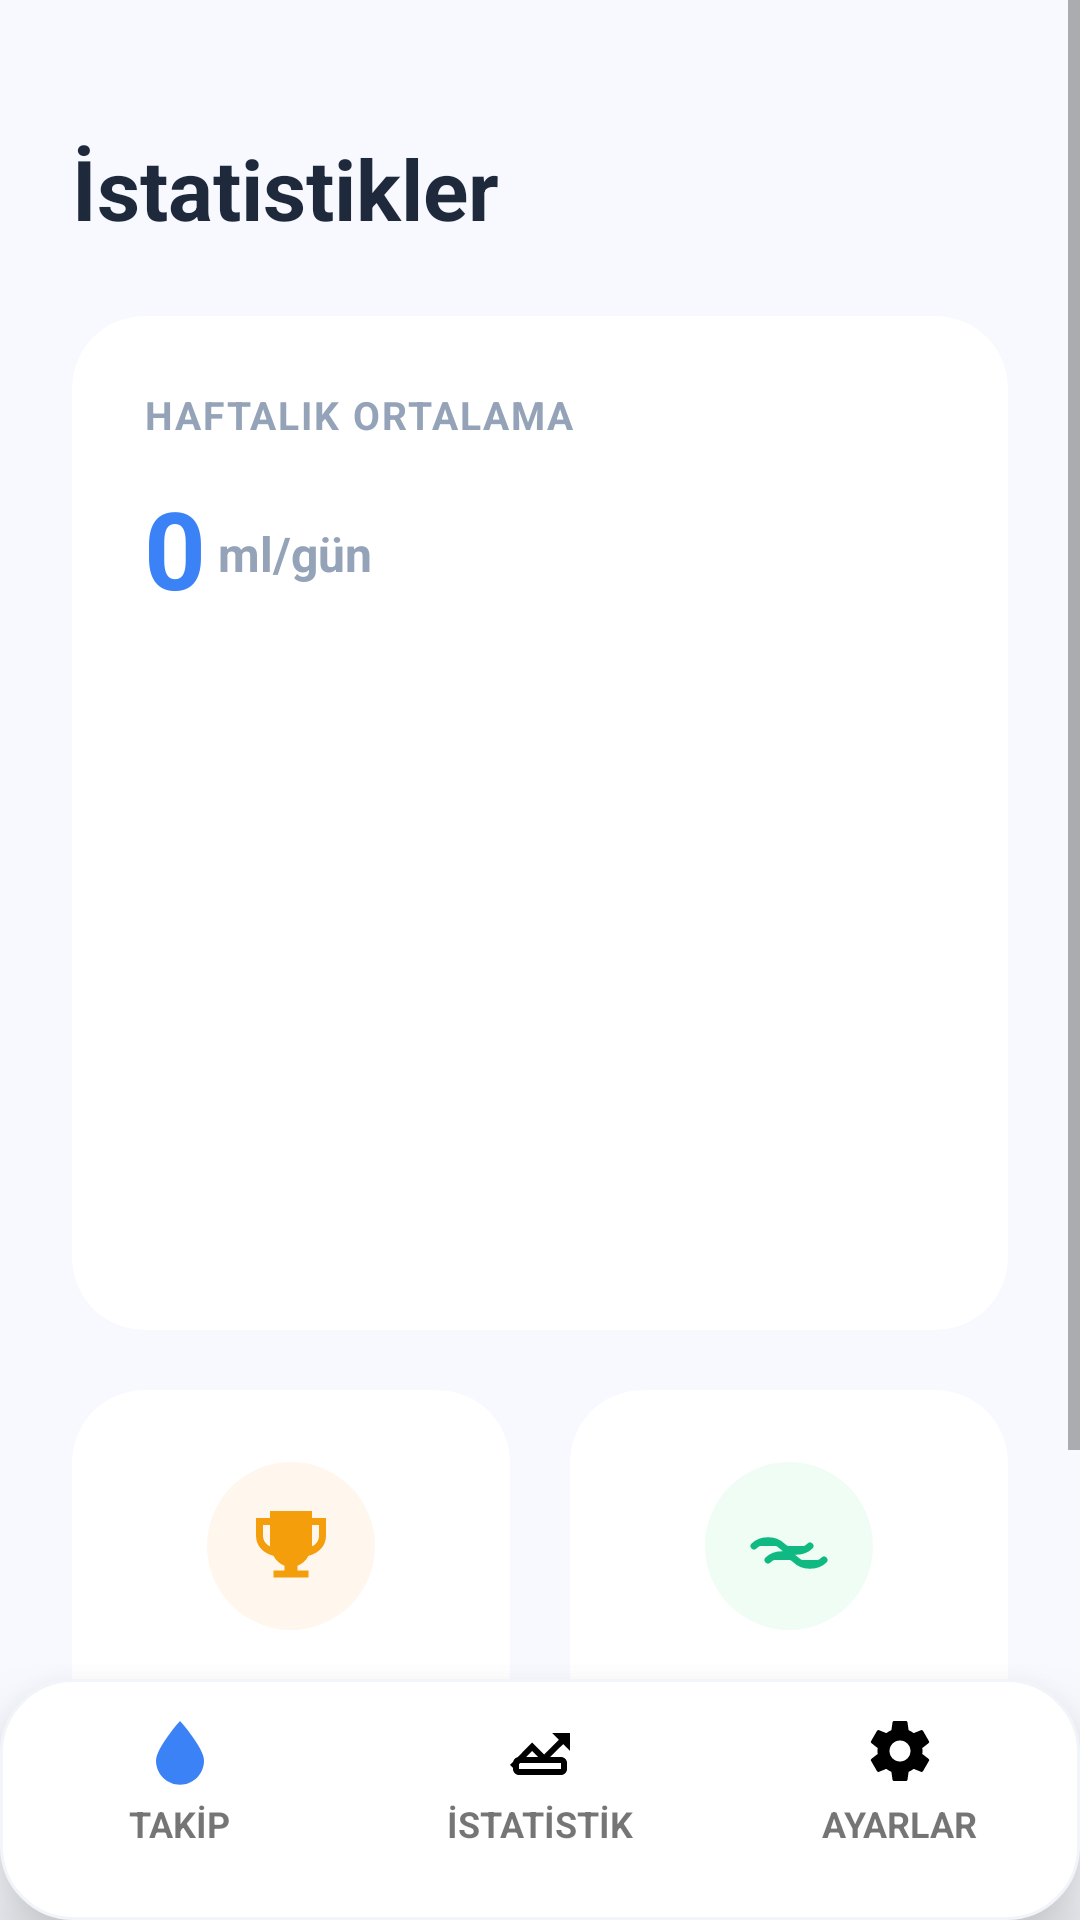

Reconstruct the res/layout file that produces this screen, plus the resources it refers to.
<!-- AndroidManifest.xml: application theme Theme.SuTakipUygulamas -->
<!-- res/layout/activity_statistics.xml -->
<?xml version="1.0" encoding="utf-8"?>
<RelativeLayout xmlns:android="http://schemas.android.com/apk/res/android"
    xmlns:app="http://schemas.android.com/apk/res-auto"
    android:layout_width="match_parent"
    android:layout_height="match_parent"
    android:background="#F8F9FE">

    <ScrollView
        android:layout_width="match_parent"
        android:layout_height="match_parent"
        android:layout_above="@id/bottom_nav_container"
        android:fillViewport="true">

        <LinearLayout
            android:layout_width="match_parent"
            android:layout_height="wrap_content"
            android:orientation="vertical"
            android:padding="24dp">

            <TextView
                android:layout_width="wrap_content"
                android:layout_height="wrap_content"
                android:text="İstatistikler"
                android:textSize="28sp"
                android:textStyle="bold"
                android:textColor="#1E293B"
                android:layout_marginTop="20dp"
                android:layout_marginBottom="24dp"/>

            <androidx.cardview.widget.CardView
                android:layout_width="match_parent"
                android:layout_height="wrap_content"
                app:cardCornerRadius="24dp"
                app:cardElevation="0dp"
                app:cardBackgroundColor="@android:color/white">

                <LinearLayout
                    android:layout_width="match_parent"
                    android:layout_height="wrap_content"
                    android:orientation="vertical"
                    android:padding="24dp">

                    <TextView
                        android:layout_width="wrap_content"
                        android:layout_height="wrap_content"
                        android:text="HAFTALIK ORTALAMA"
                        android:textColor="#94A3B8"
                        android:textSize="13sp"
                        android:textStyle="bold"
                        android:letterSpacing="0.05"/>

                    <LinearLayout
                        android:layout_width="wrap_content"
                        android:layout_height="wrap_content"
                        android:orientation="horizontal"
                        android:layout_marginTop="12dp"
                        android:layout_marginBottom="32dp"
                        android:gravity="bottom">

                        <TextView
                            android:id="@+id/tv_weekly_avg"
                            android:layout_width="wrap_content"
                            android:layout_height="wrap_content"
                            android:text="0"
                            android:textColor="@color/blue_primary"
                            android:textSize="36sp"
                            android:textStyle="bold"/>

                        <TextView
                            android:layout_width="wrap_content"
                            android:layout_height="wrap_content"
                            android:text=" ml/gün"
                            android:textColor="#94A3B8"
                            android:textSize="16sp"
                            android:layout_marginBottom="6dp"
                            android:textStyle="bold"/>
                    </LinearLayout>

                    <LinearLayout
                        android:id="@+id/chart_container"
                        android:layout_width="match_parent"
                        android:layout_height="180dp"
                        android:orientation="horizontal"
                        android:gravity="bottom"
                        android:baselineAligned="false">
                    </LinearLayout>

                </LinearLayout>
            </androidx.cardview.widget.CardView>

            <LinearLayout
                android:layout_width="match_parent"
                android:layout_height="wrap_content"
                android:orientation="horizontal"
                android:layout_marginTop="20dp"
                android:baselineAligned="false">

                <androidx.cardview.widget.CardView
                    android:layout_width="0dp"
                    android:layout_height="wrap_content"
                    android:layout_weight="1"
                    app:cardCornerRadius="24dp"
                    app:cardElevation="0dp"
                    app:cardBackgroundColor="@android:color/white"
                    android:layout_marginEnd="10dp">

                    <LinearLayout
                        android:layout_width="match_parent"
                        android:layout_height="wrap_content"
                        android:orientation="vertical"
                        android:gravity="center"
                        android:padding="24dp">

                        <ImageView
                            android:layout_width="56dp"
                            android:layout_height="56dp"
                            android:src="@drawable/ic_trophy"
                            android:padding="14dp"
                            android:background="@drawable/bg_icon_orange"
                            app:tint="#F59E0B"/>

                        <TextView
                            android:id="@+id/tv_streak"
                            android:layout_width="wrap_content"
                            android:layout_height="wrap_content"
                            android:text="0 Gün"
                            android:textSize="18sp"
                            android:textStyle="bold"
                            android:textColor="#1E293B"
                            android:layout_marginTop="12dp"/>

                        <TextView
                            android:layout_width="wrap_content"
                            android:layout_height="wrap_content"
                            android:text="SERİ"
                            android:textSize="12sp"
                            android:textStyle="bold"
                            android:textColor="#94A3B8"
                            android:layout_marginTop="4dp"/>
                    </LinearLayout>
                </androidx.cardview.widget.CardView>

                <androidx.cardview.widget.CardView
                    android:layout_width="0dp"
                    android:layout_height="wrap_content"
                    android:layout_weight="1"
                    app:cardCornerRadius="24dp"
                    app:cardElevation="0dp"
                    app:cardBackgroundColor="@android:color/white"
                    android:layout_marginStart="10dp">

                    <LinearLayout
                        android:layout_width="match_parent"
                        android:layout_height="wrap_content"
                        android:orientation="vertical"
                        android:gravity="center"
                        android:padding="24dp">

                        <ImageView
                            android:layout_width="56dp"
                            android:layout_height="56dp"
                            android:src="@drawable/ic_wave"
                            android:padding="14dp"
                            android:background="@drawable/bg_icon_green"
                            app:tint="#10B981"/>

                        <TextView
                            android:id="@+id/tv_month_total"
                            android:layout_width="wrap_content"
                            android:layout_height="wrap_content"
                            android:text="0 L"
                            android:textSize="18sp"
                            android:textStyle="bold"
                            android:textColor="#1E293B"
                            android:layout_marginTop="12dp"/>

                        <TextView
                            android:layout_width="wrap_content"
                            android:layout_height="wrap_content"
                            android:text="BU AY"
                            android:textSize="12sp"
                            android:textStyle="bold"
                            android:textColor="#94A3B8"
                            android:layout_marginTop="4dp"/>
                    </LinearLayout>
                </androidx.cardview.widget.CardView>
            </LinearLayout>

        </LinearLayout>
    </ScrollView>

    <include
        android:id="@+id/bottom_nav_container"
        layout="@layout/bottom_nav_bar"
        android:layout_width="match_parent"
        android:layout_height="wrap_content"
        android:layout_alignParentBottom="true" />
</RelativeLayout>
<!-- res/layout/bottom_nav_bar.xml (included above) -->
<?xml version="1.0" encoding="utf-8"?>
<LinearLayout xmlns:android="http://schemas.android.com/apk/res/android"
    android:id="@+id/bottom_nav_container"
    android:layout_width="match_parent"
    android:layout_height="wrap_content"
    android:layout_alignParentBottom="true"
    android:background="@drawable/bg_white_card_button"
    android:elevation="16dp"
    android:orientation="horizontal"
    android:gravity="center_vertical"
    android:paddingTop="12dp"
    android:paddingBottom="24dp"
    android:weightSum="3">

    <LinearLayout
        android:id="@+id/nav_takip"
        android:layout_width="0dp"
        android:layout_height="wrap_content"
        android:layout_weight="1"
        android:gravity="center"
        android:orientation="vertical"
        android:clickable="true"
        android:focusable="true"
        android:background="?attr/selectableItemBackgroundBorderless">

        <ImageView
            android:id="@+id/nav_icon_takip"
            android:layout_width="24dp"
            android:layout_height="24dp"
            android:src="@drawable/ic_drop_fill"
            android:contentDescription="Takip" />

        <TextView
            android:id="@+id/nav_text_takip"
            android:layout_width="wrap_content"
            android:layout_height="wrap_content"
            android:layout_marginTop="4dp"
            android:text="TAKİP"
            android:textSize="12sp"
            android:textStyle="bold" />
    </LinearLayout>

    <LinearLayout
        android:id="@+id/nav_istatistik"
        android:layout_width="0dp"
        android:layout_height="wrap_content"
        android:layout_weight="1"
        android:gravity="center"
        android:orientation="vertical"
        android:clickable="true"
        android:focusable="true"
        android:background="?attr/selectableItemBackgroundBorderless">

        <ImageView
            android:id="@+id/nav_icon_istatistik"
            android:layout_width="24dp"
            android:layout_height="24dp"
            android:src="@drawable/ic_chart_line"
            android:contentDescription="İstatistik" />

        <TextView
            android:id="@+id/nav_text_istatistik"
            android:layout_width="wrap_content"
            android:layout_height="wrap_content"
            android:layout_marginTop="4dp"
            android:text="İSTATİSTİK"
            android:textSize="12sp"
            android:textStyle="bold" />
    </LinearLayout>

    <LinearLayout
        android:id="@+id/nav_ayarlar"
        android:layout_width="0dp"
        android:layout_height="wrap_content"
        android:layout_weight="1"
        android:gravity="center"
        android:orientation="vertical"
        android:clickable="true"
        android:focusable="true"
        android:background="?attr/selectableItemBackgroundBorderless">

        <ImageView
            android:id="@+id/nav_icon_ayarlar"
            android:layout_width="24dp"
            android:layout_height="24dp"
            android:src="@drawable/ic_settings_line"
            android:contentDescription="Ayarlar" />

        <TextView
            android:id="@+id/nav_text_ayarlar"
            android:layout_width="wrap_content"
            android:layout_height="wrap_content"
            android:layout_marginTop="4dp"
            android:text="AYARLAR"
            android:textSize="12sp"
            android:textStyle="bold" />
    </LinearLayout>
</LinearLayout>
<!-- resources referenced by this layout -->
<resources>
  <color name="blue_primary">#3B82F6</color>
  <!-- drawable bg_icon_green (drawable) -->
  <?xml version="1.0" encoding="utf-8"?>
  <shape xmlns:android="http://schemas.android.com/apk/res/android" android:shape="oval">
      <solid android:color="#F0FDF4"/> </shape>
  <!-- drawable bg_icon_orange (drawable) -->
  <?xml version="1.0" encoding="utf-8"?>
  <shape xmlns:android="http://schemas.android.com/apk/res/android" android:shape="oval">
      <solid android:color="#FFF7ED"/> </shape>
  <!-- drawable bg_white_card_button (drawable) -->
  <?xml version="1.0" encoding="utf-8"?>
  <shape xmlns:android="http://schemas.android.com/apk/res/android">
      <solid android:color="@color/white"/>
      <corners android:radius="24dp"/>
      <stroke android:width="1dp" android:color="#F1F5F9"/> </shape>
  <!-- drawable ic_chart_line (drawable) -->
  <vector xmlns:android="http://schemas.android.com/apk/res/android"
      android:width="24dp"
      android:height="24dp"
      android:viewportWidth="24"
      android:viewportHeight="24">
      <path
          android:fillColor="#000000"
          android:pathData="M16,6l2.29,2.29 -4.88,4.88 -4,-4L2,16.59 3.41,18l6,-6 4,4 6.3,-6.29L22,12V6zM19,16v2H5v-2h14m0,-2H5c-1.1,0 -2,0.9 -2,2v2c0,1.1 0.9,2 2,2h14c1.1,0 2,-0.9 2,-2v-2c0,-1.1 -0.9,-2 -2,-2z"/>
  </vector>
  <!-- drawable ic_drop_fill (drawable) -->
  <vector android:height="24dp" android:width="24dp" android:viewportHeight="24" android:viewportWidth="24" xmlns:android="http://schemas.android.com/apk/res/android">
      <path android:fillColor="#3B82F6" android:pathData="M12,2c0,0 -8,8.88 -8,13.25C4,19.64 7.6,23.25 12,23.25s8,-3.6 8,-7.99C20,10.88 12,2 12,2z"/>
  </vector>
  <!-- drawable ic_trophy (drawable) -->
  <vector xmlns:android="http://schemas.android.com/apk/res/android"
      android:width="24dp"
      android:height="24dp"
      android:viewportWidth="24"
      android:viewportHeight="24">
      <path
          android:fillColor="#3B82F6"
          android:pathData="M18,2H6V4H2V9C2,12 4,14 7,14.82C7.67,16.11 8.82,17.17 10.17,17.65V19H7V21H17V19H13.83V17.65C15.18,17.17 16.33,16.11 17,14.82C20,14 22,12 22,9V4H18V2ZM4,9V6H6V12.09C4.83,11.62 4,10.41 4,9ZM20,9C20,10.41 19.17,11.62 18,12.09V6H20V9Z" />
  </vector>
  <!-- drawable ic_wave (drawable) -->
  <vector android:height="24dp" android:width="24dp" android:viewportHeight="24" android:viewportWidth="24" xmlns:android="http://schemas.android.com/apk/res/android">
      <path android:fillColor="#3B82F6" android:pathData="M2,12 C4,10 8,10 10,12 C12,14 16,14 18,12 M6,16 C8,14 12,14 14,16 C16,18 20,18 22,16" android:strokeColor="#3B82F6" android:strokeWidth="2" android:strokeLineCap="round"/>
  </vector>
  <style name="Theme.SuTakipUygulamas" parent="Theme.MaterialComponents.DayNight.NoActionBar">
          <item name="colorPrimary">@color/blue_primary</item>
          <item name="colorPrimaryVariant">@color/blue_dark</item>
          <item name="colorOnPrimary">@color/white</item>
          <item name="android:statusBarColor">@color/bg_app</item>
          <item name="android:windowLightStatusBar">true</item>
      </style>
  <color name="white">#FFFFFFFF</color>
  <color name="blue_dark">#1E40AF</color>
  <color name="bg_app">#F8FAFF</color>
</resources>
